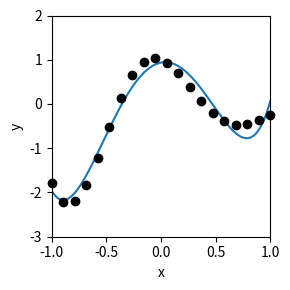

Source code (Python):
#!/usr/bin/env python3

import numpy as np
import os
import sys
import matplotlib.pyplot as plt


# Evaluates the sum of exponentials.
def sum_exp(x, b):
    res = 0
    n = len(b) // 2
    for i in range(len(b)):
        res += b[i] * np.exp((i - n) * x)
    return res


# Returns a matrix `A` with `lenb` columns
# such that `Ab` equals `sum_exp(x, b)`.
def matrix_exp(x, lenb):
    n = lenb // 2
    A = np.array([np.exp((i - n) * x) for i in range(lenb)]).T
    return A


# Data points.
xp = np.linspace(-1, 1, 20)
yp = np.exp(-xp) * np.cos(4 * xp)

xnew = np.linspace(-1, 1, 1001)

n = 2
A = matrix_exp(xp, 2 * n + 1)

b = np.linalg.lstsq(A, yp, rcond=None)[0]

plt.figure(figsize=(3, 3))

r = np.linalg.norm(A @ b - yp)
print('|Ab-y|={:.3f}\n'.format(n, r))

plt.scatter(xp, yp, clip_on=False, zorder=5, c='k')
plt.plot(xnew, sum_exp(xnew, b))

plt.xlim(-1, 1)
plt.ylim(-3, 2)
plt.xlabel('x')
plt.ylabel('y')
suff = "_n{:}".format(n)
plt.tight_layout()
plt.savefig("nonpoly_fit.pdf")
